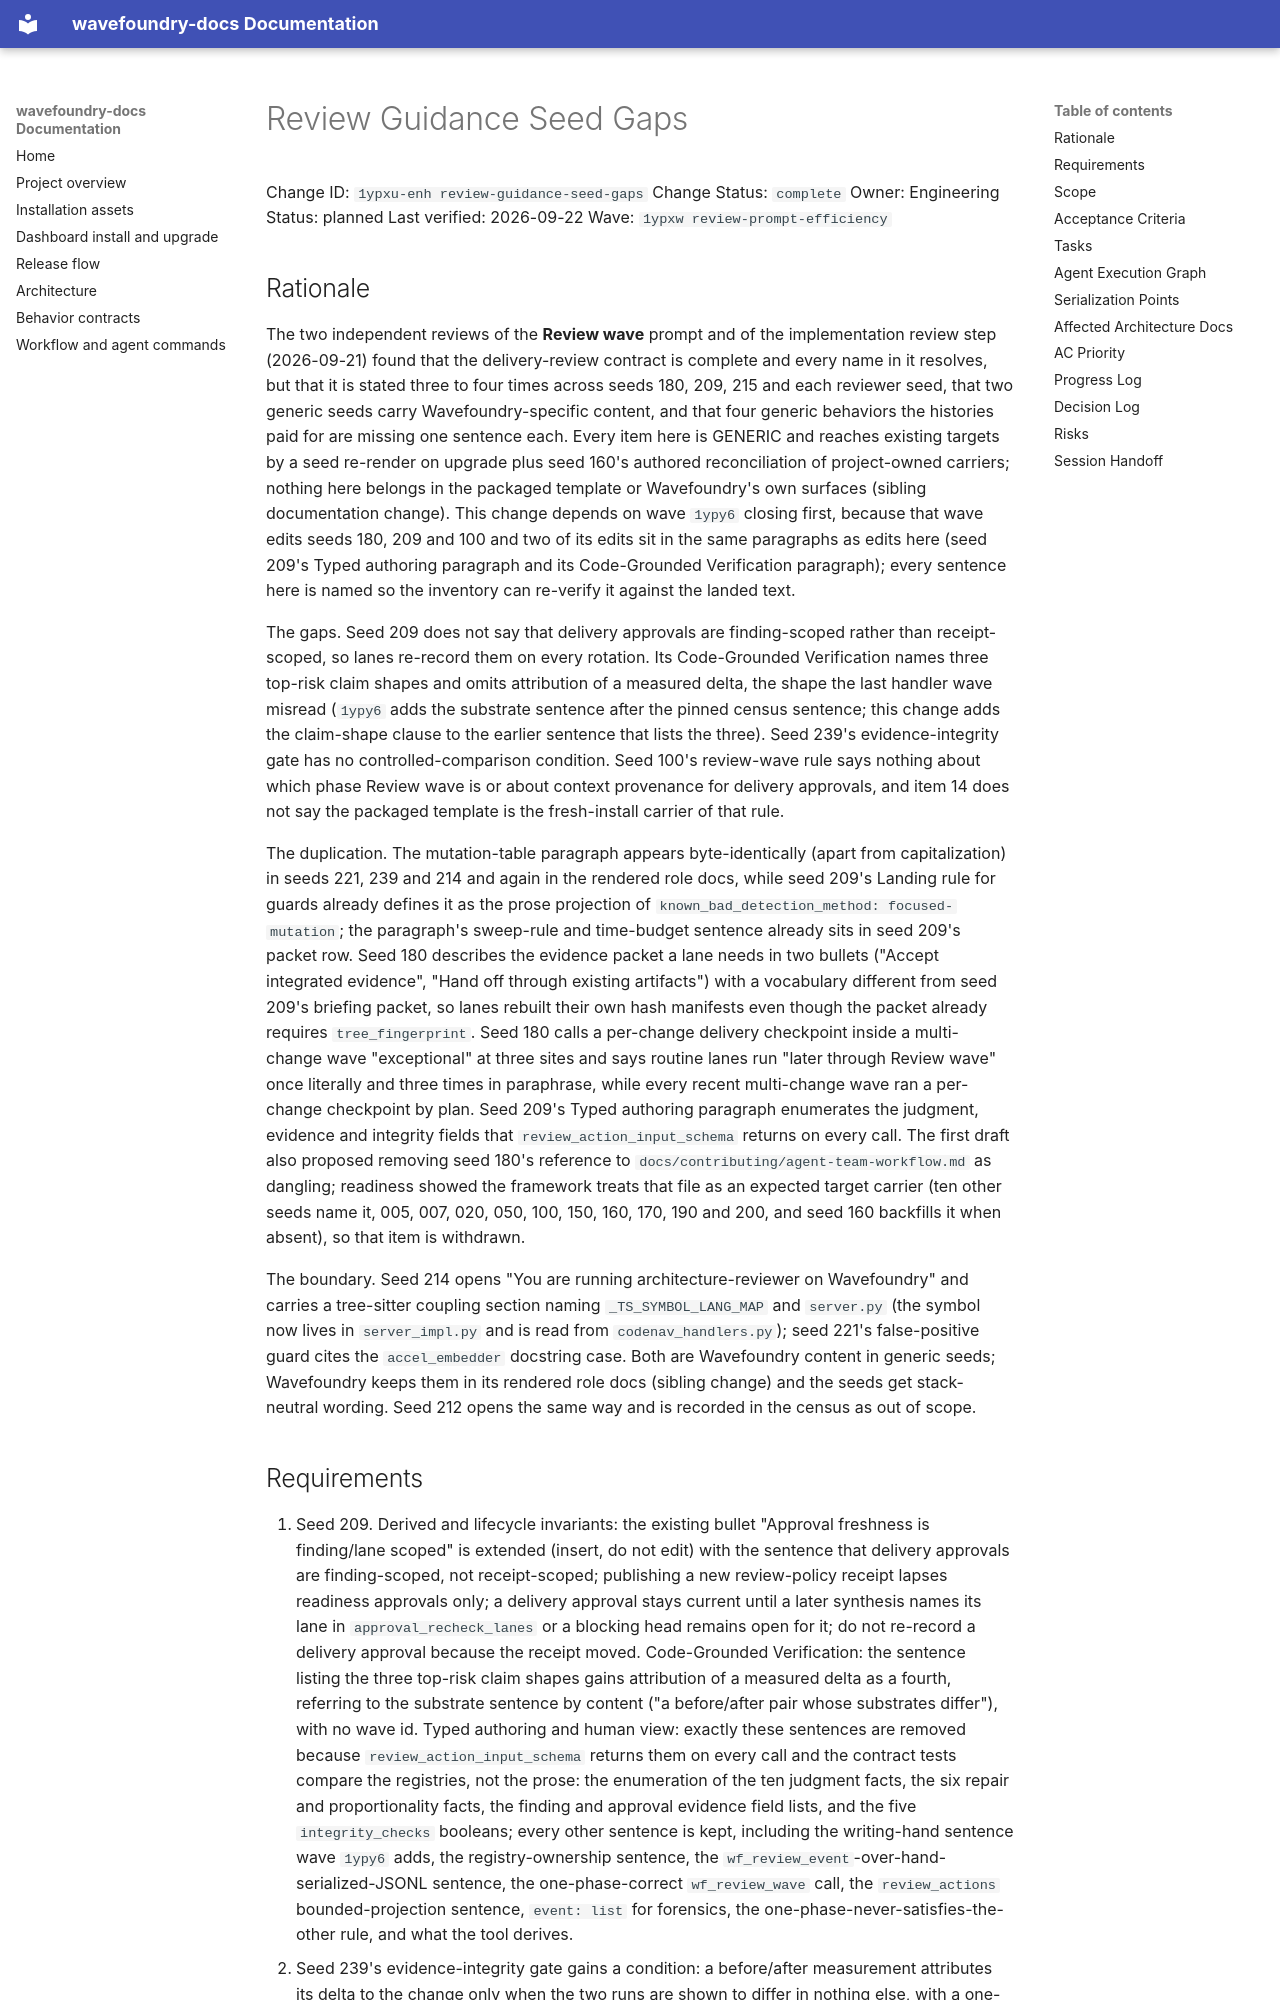

repository: coryhacking/wavefoundry · page: waves/1ypxw review-prompt-efficiency/1ypxu-enh review-guidance-seed-gaps/index.html · generator: mkdocs

# Review Guidance Seed Gaps

Change ID: `1ypxu-enh review-guidance-seed-gaps`
Change Status: `complete`
Owner: Engineering
Status: planned
Last verified: 2026-09-22
Wave: `1ypxw review-prompt-efficiency`

## Rationale

The two independent reviews of the **Review wave** prompt and of the implementation review step (2026-09-21) found that the delivery-review contract is complete and every name in it resolves, but that it is stated three to four times across seeds 180, 209, 215 and each reviewer seed, that two generic seeds carry Wavefoundry-specific content, and that four generic behaviors the histories paid for are missing one sentence each. Every item here is GENERIC and reaches existing targets by a seed re-render on upgrade plus seed 160's authored reconciliation of project-owned carriers; nothing here belongs in the packaged template or Wavefoundry's own surfaces (sibling documentation change). This change depends on wave `1ypy6` closing first, because that wave edits seeds 180, 209 and 100 and two of its edits sit in the same paragraphs as edits here (seed 209's Typed authoring paragraph and its Code-Grounded Verification paragraph); every sentence here is named so the inventory can re-verify it against the landed text.

The gaps. Seed 209 does not say that delivery approvals are finding-scoped rather than receipt-scoped, so lanes re-record them on every rotation. Its Code-Grounded Verification names three top-risk claim shapes and omits attribution of a measured delta, the shape the last handler wave misread (`1ypy6` adds the substrate sentence after the pinned census sentence; this change adds the claim-shape clause to the earlier sentence that lists the three). Seed 239's evidence-integrity gate has no controlled-comparison condition. Seed 100's review-wave rule says nothing about which phase Review wave is or about context provenance for delivery approvals, and item 14 does not say the packaged template is the fresh-install carrier of that rule.

The duplication. The mutation-table paragraph appears byte-identically (apart from capitalization) in seeds 221, 239 and 214 and again in the rendered role docs, while seed 209's Landing rule for guards already defines it as the prose projection of `known_bad_detection_method: focused-mutation`; the paragraph's sweep-rule and time-budget sentence already sits in seed 209's packet row. Seed 180 describes the evidence packet a lane needs in two bullets ("Accept integrated evidence", "Hand off through existing artifacts") with a vocabulary different from seed 209's briefing packet, so lanes rebuilt their own hash manifests even though the packet already requires `tree_fingerprint`. Seed 180 calls a per-change delivery checkpoint inside a multi-change wave "exceptional" at three sites and says routine lanes run "later through Review wave" once literally and three times in paraphrase, while every recent multi-change wave ran a per-change checkpoint by plan. Seed 209's Typed authoring paragraph enumerates the judgment, evidence and integrity fields that `review_action_input_schema` returns on every call. The first draft also proposed removing seed 180's reference to `docs/contributing/agent-team-workflow.md` as dangling; readiness showed the framework treats that file as an expected target carrier (ten other seeds name it, 005, 007, 020, 050, 100, 150, 160, 170, 190 and 200, and seed 160 backfills it when absent), so that item is withdrawn.

The boundary. Seed 214 opens "You are running architecture-reviewer on Wavefoundry" and carries a tree-sitter coupling section naming `_TS_SYMBOL_LANG_MAP` and `server.py` (the symbol now lives in `server_impl.py` and is read from `codenav_handlers.py`); seed 221's false-positive guard cites the `accel_embedder` docstring case. Both are Wavefoundry content in generic seeds; Wavefoundry keeps them in its rendered role docs (sibling change) and the seeds get stack-neutral wording. Seed 212 opens the same way and is recorded in the census as out of scope.
